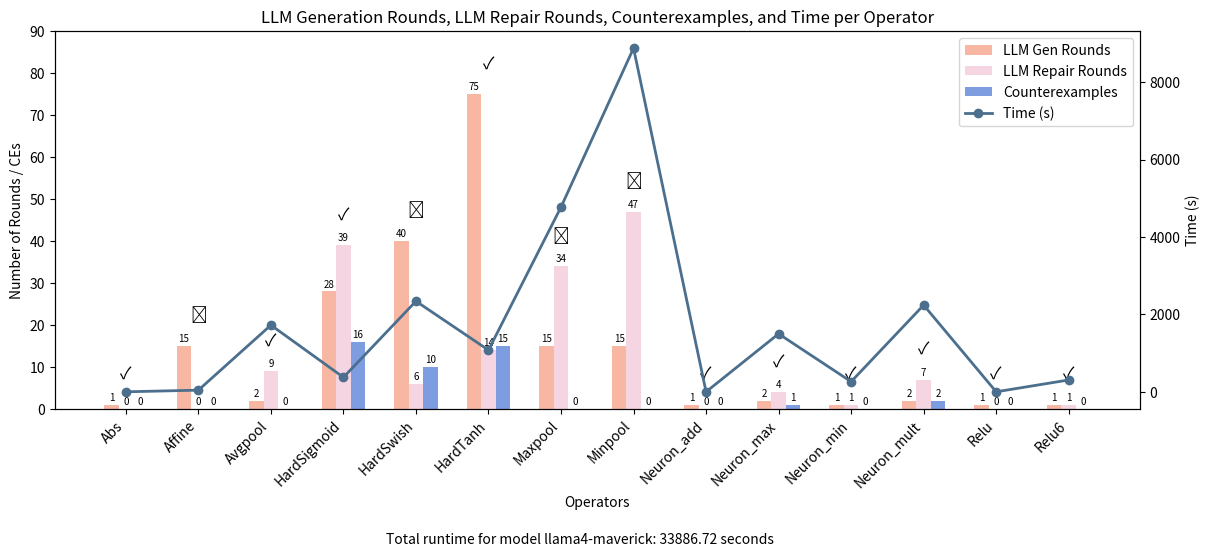

Write the Python code that produced this figure.
import os

import matplotlib.pyplot as plt
import numpy as np

# op, gen_rounds, repair_reounds, ce_number, time, success/fail
raw_data = [
    ["Abs", 1, 1, 1, 14.23, True],
    ["Add", 1, 0, 0, 5.94, True],
    ["Affine", 10, 52, 0, 293.83, False],
    ["Avgpool", 10, 60, 0, 582.94, True],
    ["HardSigmoid", 10, 7, 22, 297.40, True],
    ["HardSwish", 10, 28, 17, 451.92, False],
    ["HardTanh", 4, 13, 5, 209.80, True],
    ["Max", 2, 2, 2, 66, True],
    ["Maxpool", 1, 17, 0, 74.68, True],
    ["Min", 3, 12, 4, 122.56, True],
    ["Minpool", 9, 58, 0, 312.64, True],
    ["Mult", 10, 86, 0, 1266.64, False],
    ["Relu", 1, 0, 0, 8.56, True],
    ["Relu6", 10, 5, 21, 407.79, False],
    [0],
]


def rounds(data, path, model):
    total_time = data[-1][0] if data[-1] else None

    raw_data = data[:-1]
    operators = [item[0] for item in raw_data]
    gen_rounds = [item[1] for item in raw_data]
    repair_rounds = [item[2] for item in raw_data]
    ce_counts = [item[3] for item in raw_data]
    times = [item[4] for item in raw_data]
    success_flags = [item[5] for item in raw_data]

    x = np.arange(len(operators))
    bar_width = 0.2

    fig, ax1 = plt.subplots(figsize=(14, 6))
    # fig, ax1 = plt.subplots()
    plt.subplots_adjust(bottom=0.25)

    bars1 = ax1.bar(
        x - bar_width,
        gen_rounds,
        width=bar_width,
        label="LLM Gen Rounds",
        color="#f7b7a3",
    )
    bars2 = ax1.bar(
        x, repair_rounds, width=bar_width, label="LLM Repair Rounds", color="#f6d5e3"
    )
    bars3 = ax1.bar(
        x + bar_width,
        ce_counts,
        width=bar_width,
        label="Counterexamples",
        color="#7e9ce0",
    )

    ax1.set_ylabel("Number of Rounds / CEs")
    ax1.set_xlabel("Operators")
    ax1.set_xticks(x)
    ax1.set_xticklabels(operators, rotation=45, ha="right")

    ax2 = ax1.twinx()
    line = ax2.plot(
        x, times, color="#4b6f8d", marker="o", label="Time (s)", linewidth=2
    )
    ax2.set_ylabel("Time (s)")

    lines_labels = ax1.get_legend_handles_labels()
    lines_labels2 = ax2.get_legend_handles_labels()
    ax1.legend(
        lines_labels[0] + lines_labels2[0],
        lines_labels[1] + lines_labels2[1],
        loc="upper right",
    )

    max_height = max(
        max(gen_rounds, default=0),
        max(repair_rounds, default=0),
        max(ce_counts, default=0),
    )
    ax1.set_ylim(top=max_height + 15)

    for bar in bars1 + bars2 + bars3:
        height = bar.get_height()
        ax1.text(
            bar.get_x() + bar.get_width() / 2,
            height + 0.5,
            str(height),
            ha="center",
            va="bottom",
            fontsize=7,
        )

    for i in range(len(operators)):
        max_height = max(gen_rounds[i], repair_rounds[i], ce_counts[i])
        symbol = "\u2713" if success_flags[i] else "\u2717"
        ax1.text(x[i], max_height + 5, symbol, ha="center", va="bottom", fontsize=12)

    plt.title(
        "LLM Generation Rounds, LLM Repair Rounds, Counterexamples, and Time per Operator"
    )

    # plt.tight_layout()
    if total_time is not None:
        fig.text(
            0.5,
            0.02,
            f"Total runtime for model {model}: {total_time:.2f} seconds",
            ha="center",
            va="bottom",
            fontsize=10,
        )

    plt.savefig(path, bbox_inches="tight")


def draw_all(statistic, dir):
    for model_name, data in statistic.items():
        path = os.path.join(dir, f"{model_name}.pdf")
        rounds(data, path, model_name)


def draw_cost_curve(op, costs, output_dir):
    if not costs:
        return

    rounds = list(range(1, len(costs) + 1))

    chain_idxs = []
    i = 0
    chain_idxs.append(i)
    next_idx = 0
    chain_idxs.append(next_idx)
    for j in range(1, len(costs)):
        if costs[j] < costs[next_idx] - 0.0001:
            next_idx = j
            chain_idxs.append(next_idx)

    os.makedirs(output_dir, exist_ok=True)
    out_path = os.path.join(output_dir, f"{op}_cost_curve.pdf")

    plt.subplots(figsize=(6, 4), dpi=150)

    plt.scatter(rounds, costs)

    chain_x = [rounds[k] for k in chain_idxs]
    chain_y = [costs[k] for k in chain_idxs]
    plt.plot(chain_x, chain_y, marker="o", linewidth=1)

    # for x, y in zip(rounds, costs):
    #    plt.annotate(f"{y:.3f}", (x, y), textcoords="offset points",
    #                 xytext=(0, 8), ha='center', fontsize=9)

    for x, y in zip(rounds, costs):
        offset = 8
        va = "bottom"
        if y == max(costs):
            offset = -12
            va = "top"
        plt.annotate(
            f"{y:.3f}",
            (x, y),
            textcoords="offset points",
            xytext=(0, offset),
            ha="center",
            va=va,
            fontsize=6,
        )

    plt.xticks(rounds)
    plt.xlabel("")
    plt.ylabel("Cost Function")
    # plt.title(f"{op} — Cost Function vs. Rounds")
    plt.grid(True, linestyle="--", alpha=0.4)

    plt.tight_layout()
    plt.savefig(out_path, bbox_inches="tight")
    plt.close()


def rq1(outfile="rq1.pdf", annotate=True):

    data_map = {
        "GPT-5": [1, 0, 0, True],
        "GPT-4o": [1, 1, 3, True],
        "Llama4-maverick": [28, 39, 16, True],
        "Claude-opus-4": [40, 3, 9, True],
    }

    model_names = list(data_map.keys())
    gen_vals = [data_map[m][0] for m in model_names]
    repair_vals = [data_map[m][1] for m in model_names]
    ce_vals = [data_map[m][2] for m in model_names]
    success_flags = [data_map[m][3] for m in model_names]

    x = np.arange(len(model_names))
    bar_width = 0.22

    fig, ax = plt.subplots(figsize=(8, 5))
    plt.subplots_adjust(bottom=0.18)

    b1 = ax.bar(
        x - bar_width,
        gen_vals,
        width=bar_width,
        label="LLM Gen Rounds",
        color="#f7b7a3",
    )
    b2 = ax.bar(
        x,
        repair_vals,
        width=bar_width,
        label="LLM Repair Rounds",
        color="#f6d5e3",
    )
    b3 = ax.bar(
        x + bar_width,
        ce_vals,
        width=bar_width,
        label="Counterexamples",
        color="#7e9ce0",
    )

    ax.set_ylabel("Number of Rounds / Counterexamples")
    ax.set_xticks(x)
    ax.set_xticklabels(model_names, rotation=15, ha="right")

    ax.legend(loc="upper left")

    ymax = (
        max(max(gen_vals), max(repair_vals), max(ce_vals))
        if len(model_names) > 0
        else 0
    )
    ax.set_ylim(0, ymax * 1.25 + 1)

    if annotate:
        for bars in (b1, b2, b3):
            for bar in bars:
                h = bar.get_height()
                ax.text(
                    bar.get_x() + bar.get_width() / 2,
                    h + max(0.02 * ymax, 0.2),
                    f"{int(h)}" if float(h).is_integer() else f"{h:.2f}",
                    ha="center",
                    va="bottom",
                    fontsize=8,
                )

    for i in range(len(model_names)):
        max_height = max(gen_vals[i], repair_vals[i], ce_vals[i])
        symbol = "\u2713" if success_flags[i] else "\u2717"
        ax.text(
            x[i],
            max_height + max(0.08 * ymax, 1.0),
            symbol,
            ha="center",
            va="bottom",
            fontsize=12,
            # color="green" if success_flags[i] else "red",
            fontweight="bold",
        )

    fig.tight_layout()
    plt.savefig(outfile, bbox_inches="tight", dpi=200)
    plt.close(fig)


def rq3(outfile="rq3.pdf", annotate=True):

    data_map = {
        "Gelu": [10, 3, 9, True],
        "Elu": [7, 10, 4, True],
        "Sigmoid": [1, 0, 0, True],
    }

    model_names = list(data_map.keys())
    gen_vals = [data_map[m][0] for m in model_names]
    repair_vals = [data_map[m][1] for m in model_names]
    ce_vals = [data_map[m][2] for m in model_names]
    success_flags = [data_map[m][3] for m in model_names]

    x = np.arange(len(model_names))
    bar_width = 0.22

    fig, ax = plt.subplots(figsize=(8, 5))
    plt.subplots_adjust(bottom=0.18)

    b1 = ax.bar(
        x - bar_width,
        gen_vals,
        width=bar_width,
        label="LLM Gen Rounds",
        color="#f7b7a3",
    )
    b2 = ax.bar(
        x,
        repair_vals,
        width=bar_width,
        label="LLM Repair Rounds",
        color="#f6d5e3",
    )
    b3 = ax.bar(
        x + bar_width,
        ce_vals,
        width=bar_width,
        label="Counterexamples",
        color="#7e9ce0",
    )

    ax.set_ylabel("Number of Rounds / Counterexamples")
    ax.set_xticks(x)
    ax.set_xticklabels(model_names, rotation=15, ha="right")

    ax.legend(loc="upper right")

    ymax = (
        max(max(gen_vals), max(repair_vals), max(ce_vals))
        if len(model_names) > 0
        else 0
    )
    ax.set_ylim(0, ymax * 1.25 + 1)

    if annotate:
        for bars in (b1, b2, b3):
            for bar in bars:
                h = bar.get_height()
                ax.text(
                    bar.get_x() + bar.get_width() / 2,
                    h + max(0.02 * ymax, 0.2),
                    f"{int(h)}" if float(h).is_integer() else f"{h:.2f}",
                    ha="center",
                    va="bottom",
                    fontsize=8,
                )

    for i in range(len(model_names)):
        max_height = max(gen_vals[i], repair_vals[i], ce_vals[i])
        symbol = "\u2713" if success_flags[i] else "\u2717"
        ax.text(
            x[i],
            max_height + max(0.08 * ymax, 1.0),
            symbol,
            ha="center",
            va="bottom",
            fontsize=12,
            # color="green" if success_flags[i] else "red",
            fontweight="bold",
        )

    fig.tight_layout()
    plt.savefig(outfile, bbox_inches="tight", dpi=200)
    plt.close(fig)


if __name__ == "__main__":

    rq1_claude_hardsigmoid_cost_curve = [
        1.1667,
        0.08109292760935044,
        0.6667,
        0.0833,
        0.1667,
        16.1667,
        0.5,
        0.3333,
        1.1667,
        0,
    ]

    rq1_llama_hardsigmoid_cost_curve = [
        2.524,
        0.173087721909493,
        0.25142700890640024,
        0.17718345911421143,
        0.173087721909493,
        0.06720,
        0.03600467232176883,
        0.03461754438189985,
        0.2722222222222222,
        0.2913643318809905,
        0.05294622854807017,
        0.053266363304609626,
        0.05294622854807017,
        0.09410754290385964,
        0.05294622854807017,
        0.03600467232176883,
        0,
    ]

    rq1_gpt4o_hardsigmoid_cost_curve = [
        0.22856178724088122,
        0.74328758395739752,
        0.13749257934790754,
        0,
    ]

    d = [
        ["Abs", 1, 0, 0, 4.291302442550659, True],
        ["Affine", 15, 0, 0, 46.63023924827576, False],
        ["Avgpool", 2, 9, 0, 1725.8876268863678, True],
        ["HardSigmoid", 28, 39, 16, 377.522705078125, True],
        ["HardSwish", 40, 6, 10, 2342.763063430786, False],
        ["HardTanh", 75, 14, 15, 1080.2573719024658, True],
        ["Maxpool", 15, 34, 0, 4772.505630970001, False],
        ["Minpool", 15, 47, 0, 8873.733200073242, False],
        ["Neuron_add", 1, 0, 0, 3.927150249481201, True],
        ["Neuron_max", 2, 4, 1, 1501.0491557121277, True],
        ["Neuron_min", 1, 1, 0, 265.8800919055939, True],
        ["Neuron_mult", 2, 7, 2, 2242.203906774521, True],
        ["Relu", 1, 0, 0, 4.36462926864624, True],
        ["Relu6", 1, 1, 0, 309.66770696640015, True],
        [33886.721366882324],
    ]

    rounds(d, "./llama.pdf", "llama4-maverick")

    # RQ1:
    # rq1()
    # draw_cost_curve("HardSigmoid", rq1_gpt4o_hardsigmoid_cost_curve, "./")
    # draw_cost_curve("HardSigmoid", rq1_llama_hardsigmoid_cost_curve, "./")
    # draw_cost_curve("HardSigmoid", rq1_claude_hardsigmoid_cost_curve, "./")

    # RQ3:
    # rq3()
